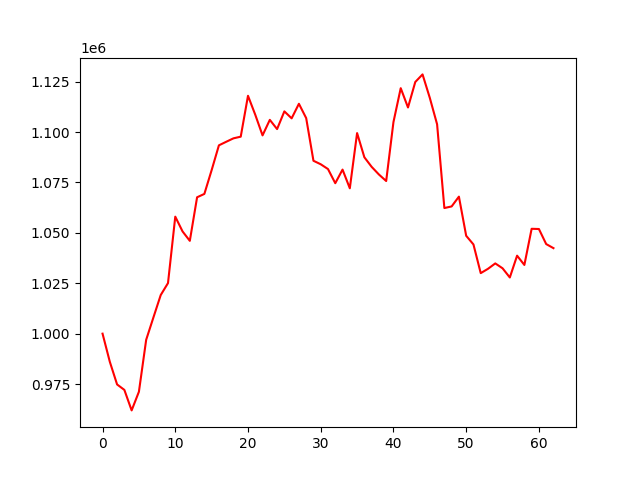

Data behind this chart, as committed beside it:
account_value, date, daily_return
1000000, 2022-07-08, 
986049, 2022-07-11, -0.01395
974806, 2022-07-12, -0.0114
972110, 2022-07-13, -0.002765
961942, 2022-07-14, -0.01046
971192, 2022-07-15, 0.009616
996967, 2022-07-18, 0.02654
1008100, 2022-07-19, 0.01117
1019151, 2022-07-20, 0.01096
1025076, 2022-07-21, 0.005814
1058024, 2022-07-22, 0.03214
1050701, 2022-07-25, -0.006921
1046028, 2022-07-26, -0.004448
1067633, 2022-07-27, 0.02065
1069299, 2022-07-28, 0.001561
1081087, 2022-07-29, 0.01102
1093394, 2022-08-01, 0.01138
1095148, 2022-08-02, 0.001604
1096860, 2022-08-03, 0.001563
1097689, 2022-08-04, 0.0007554
1117963, 2022-08-05, 0.01847
1108543, 2022-08-08, -0.008426
1098322, 2022-08-10, -0.00922
1106024, 2022-08-11, 0.007012
1101453, 2022-08-12, -0.004133
1110233, 2022-08-16, 0.007971
1106780, 2022-08-17, -0.00311
1113996, 2022-08-18, 0.00652
1106891, 2022-08-19, -0.006378
1085741, 2022-08-22, -0.01911
1084002, 2022-08-23, -0.001602
1081627, 2022-08-24, -0.002191
1074610, 2022-08-25, -0.006487
1081358, 2022-08-26, 0.006279
1072082, 2022-08-29, -0.008578
1099469, 2022-08-30, 0.02555
1087473, 2022-09-01, -0.01091
1082730, 2022-09-02, -0.004362
1078929, 2022-09-05, -0.003511
1075692, 2022-09-06, -0.003
1104929, 2022-09-07, 0.02718
1121729, 2022-09-08, 0.0152
1112169, 2022-09-09, -0.008523
1124800, 2022-09-12, 0.01136
1128567, 2022-09-13, 0.003349
1116911, 2022-09-14, -0.01033
1103838, 2022-09-15, -0.0117
1062291, 2022-09-16, -0.03764
1063098, 2022-09-19, 0.0007598
1067948, 2022-09-20, 0.004563
1048538, 2022-09-21, -0.01817
1044236, 2022-09-22, -0.004103
1030010, 2022-09-23, -0.01362
1032162, 2022-09-26, 0.002089
1034835, 2022-09-27, 0.00259
1032422, 2022-09-28, -0.002333
1027856, 2022-09-29, -0.004422
1038674, 2022-09-30, 0.01053
1034068, 2022-10-03, -0.004434
1052003, 2022-10-04, 0.01734
... 3 more rows
